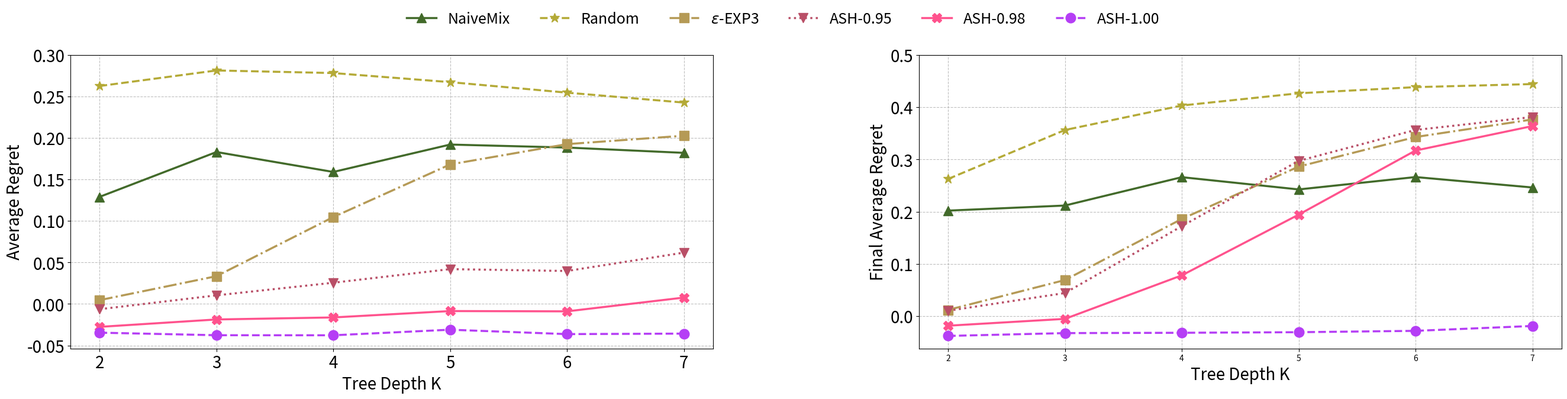

Write Python code to recreate this figure.
import matplotlib.pyplot as plt
import numpy as np
import matplotlib.gridspec as gridspec
import matplotlib.patches as mpatches

fig = plt.figure(figsize=(28, 8))
gs = gridspec.GridSpec(1, 2, width_ratios=[1, 1])
gs.update(left=0.07, right=0.97, top=0.8, bottom=0.18, wspace=0.32)

caterpillar = fig.add_subplot(gs[0])
fullTree = fig.add_subplot(gs[1])
# caterpillar.set_title('Caterpillar Tree', fontsize=22)
# fullTree.set_title('Full Binary Tree', fontsize=22)

# data
# CatE3 = [0.150119219, 0.150112199, 0.150109718, 0.150121252, 0.150118143, 0.150115457, 0.150119748]
CatEE3 = [0.004598144, 0.033462369, 0.10466662, 0.168055937, 0.192523281, 0.202656258]
CatQ = [0.12899184, 0.183003012, 0.158993078, 0.192006737, 0.188391788, 0.181999828]
CatR = [0.26250542, 0.281254896, 0.278124683, 0.26718494, 0.254526742, 0.2425696]
# CatE3Q = [-0.01553483, 0.003438587, 0.009018691, 0.02146055, 0.055050475, 0.063519293, 0.113545414]
# CatPS80 = [0.022799639, 0.062797125, 0.098599717, 0.141113131, 0.160538907, 0.170487087, 0.18434850]
# CatPS90 = [0.01368844, 0.035838578, 0.065120545, 0.097429824, 0.108705539, 0.128915176, 0.143537645]
CatPS95 = [-0.006319094, 0.010378191, 0.025578112, 0.04195812, 0.039720196, 0.061832489]
CatPS98 = [-0.027593834, -0.018679072, -0.016227721, -0.00856054, -0.008901202, 0.007697747]
CatPS100 = [-0.03458542, -0.037648174, -0.037721329, -0.03102171, -0.036324242, -0.035707599]

Cat_x_pos = np.arange(2, 8)

caterpillar.plot(Cat_x_pos, CatQ, marker='^', markersize=12, linestyle='-', linewidth=2.5, label='NaiveMix', color='#426A2A')
caterpillar.plot(Cat_x_pos, CatR, marker='*', markersize=12, linestyle='--', linewidth=2.5, label='Random', color='#B4AA37')
caterpillar.plot(Cat_x_pos, CatEE3, marker='s', markersize=12, linestyle='-.', linewidth=2.5, label='$\epsilon$-EXP3', color='#B59A56')
caterpillar.plot(Cat_x_pos, CatPS95, marker='v', markersize=12, linestyle=':', linewidth=2.5, label='ASH-0.95', color='#B94F67')
caterpillar.plot(Cat_x_pos, CatPS98, marker='X', markersize=12, linestyle='-', linewidth=2.5, label='ASH-0.98', color="#FF528D")
caterpillar.plot(Cat_x_pos, CatPS100, marker='o', markersize=12, linestyle='--', linewidth=2.5, label='ASH-1.00', color='#B53EF5')

caterpillar.set_ylabel('Average Regret', fontsize=20)
caterpillar.set_xlabel('Tree Depth K', fontsize=20)
caterpillar.set_xticks([2, 3, 4, 5, 6, 7])
caterpillar.tick_params(axis='x', labelsize=20)
caterpillar.tick_params(axis='y', labelsize=20)
caterpillar.set_yticks([-0.05, 0, 0.05, 0.1, 0.15, 0.2, 0.25, 0.3])
caterpillar.grid(True, linestyle='--', alpha=0.8)

Full_x_pos = np.arange(2, 8)

# data
# FullE3 = [0.151169348, 0.151863024, 0.152603144, 0.153375388, 0.15416932, 0.154952852]
FullEE3 = [0.011948888, 0.069097756, 0.186034004, 0.286203396, 0.342833304, 0.376423476]
FullQ = [0.201975492, 0.21169808, 0.265982704, 0.242522492, 0.266213072, 0.24627294]
FullR = [0.26250362, 0.356240052, 0.40311344, 0.426534916, 0.438289228, 0.44418432]
# FullE3Q = [0.004245324, 0.035613616, 0.067521328, 0.094534604, 0.114673316, 0.142829136]
# FullPS80 = [0.058876176, 0.116496936, 0.221243064, 0.30003544, 0.350201908, 0.37846838]
# FullPS90 = [0.03439048, 0.10178524, 0.225596608, 0.305598132, 0.354164284, 0.380085044]
FullPS95 = [0.010350132, 0.044245316, 0.172165164, 0.297170764, 0.356346836, 0.381102992]
FullPS98 = [-0.018274264, -0.005191204, 0.07807984, 0.194288144, 0.316973168, 0.363764488]
FullPS100 = [-0.037828252, -0.032446688, -0.031799352, -0.030688088, -0.028122336, -0.01877198]


fullTree.plot(Full_x_pos, FullQ, marker='^', markersize=12, linestyle='-', linewidth=2.5, label='NaiveMix', color='#426A2A')
fullTree.plot(Full_x_pos, FullR, marker='*', markersize=12, linestyle='--', linewidth=2.5, label='Random', color='#B4AA37')
fullTree.plot(Full_x_pos, FullEE3, marker='s', markersize=12, linestyle='-.', linewidth=2.5, label='$\epsilon$-EXP3', color='#B59A56')
fullTree.plot(Full_x_pos, FullPS95, marker='v', markersize=12, linestyle=':', linewidth=2.5, label='ASH-0.95', color='#B94F67')
fullTree.plot(Full_x_pos, FullPS98, marker='X', markersize=12, linestyle='-', linewidth=2.5, label='ASH-0.98', color="#FF528D")
fullTree.plot(Full_x_pos, FullPS100, marker='o', markersize=12, linestyle='--', linewidth=2.5, label='ASH-1.00', color='#B53EF5')

fullTree.set_ylabel('Final Average Regret', fontsize=20)
fullTree.set_xlabel('Tree Depth K', fontsize=20)
fullTree.set_xticks([2, 3, 4, 5, 6, 7])
fullTree.tick_params(axis='y', labelsize=20)
fullTree.set_yticks([0, 0.1, 0.2, 0.3, 0.4, 0.5])
fullTree.grid(True, linestyle='--', alpha=0.8)

handles, labels = caterpillar.get_legend_handles_labels()

fig.legend(
    handles,
    labels,
    fontsize=18,
    ncol=6,
    loc='upper center',
    bbox_to_anchor=(0.5, 0.92),
    frameon=False
)

plt.savefig('sim_algo_vs_depth.pdf', dpi=300, bbox_inches='tight')
plt.show()
